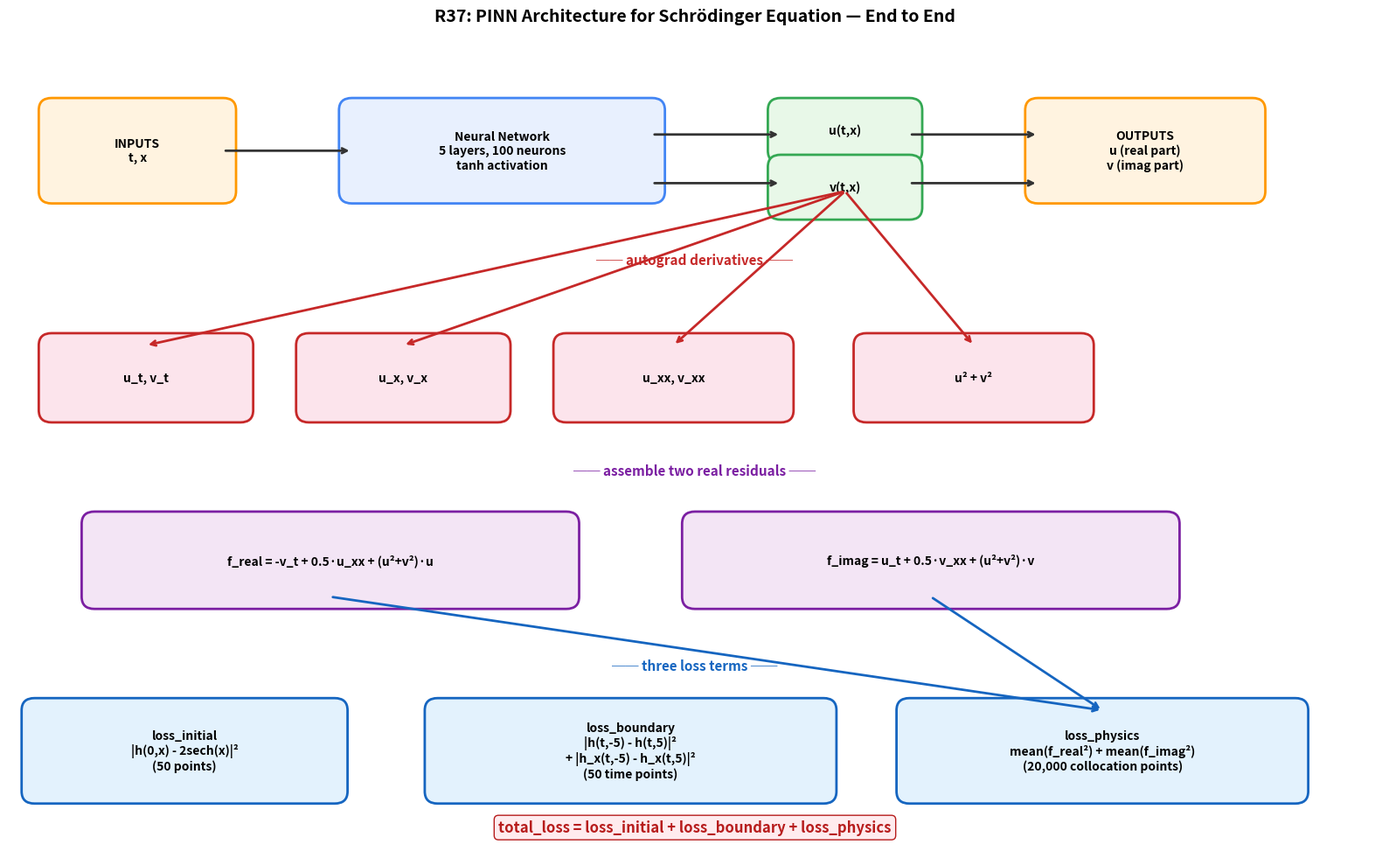

Recreate this plot in Python. (Note: this script raises an exception after producing the figure.)
import matplotlib.pyplot as plt
import matplotlib.patches as patches

fig, ax = plt.subplots(figsize=(16, 10))
ax.set_xlim(0, 16)
ax.set_ylim(0, 10)
ax.axis('off')

def draw_box(x, y, w, h, text, color='#E8F0FE', border='#4285F4', fontsize=10):
    box = patches.FancyBboxPatch(
        (x, y), w, h,
        boxstyle="round,pad=0.15",
        facecolor=color, edgecolor=border, linewidth=2
    )
    ax.add_patch(box)
    ax.text(x + w/2, y + h/2, text, ha='center', va='center',
            fontsize=fontsize, fontweight='bold', wrap=True)

def draw_arrow(x1, y1, x2, y2, label='', color='#333333'):
    ax.annotate('', xy=(x2, y2), xytext=(x1, y1),
                arrowprops=dict(arrowstyle='->', color=color, lw=2))
    if label:
        mx, my = (x1+x2)/2, (y1+y2)/2
        ax.text(mx + 0.15, my, label, fontsize=8, color='#666666')

draw_box(0.5, 8.2, 2, 1, 'INPUTS\nt, x', color='#FFF3E0', border='#FF9800')

draw_box(4, 8.2, 3.5, 1, 'Neural Network\n5 layers, 100 neurons\ntanh activation',
         color='#E8F0FE', border='#4285F4')

draw_box(9, 8.7, 1.5, 0.5, 'u(t,x)', color='#E8F8E8', border='#34A853')
draw_box(9, 8.0, 1.5, 0.5, 'v(t,x)', color='#E8F8E8', border='#34A853')

draw_arrow(2.5, 8.7, 4, 8.7)
draw_arrow(7.5, 8.9, 9, 8.9)
draw_arrow(7.5, 8.3, 9, 8.3)

draw_box(12, 8.2, 2.5, 1, 'OUTPUTS\nu (real part)\nv (imag part)',
         color='#FFF3E0', border='#FF9800')

draw_arrow(10.5, 8.9, 12, 8.9)
draw_arrow(10.5, 8.3, 12, 8.3)

ax.text(8, 7.3, '── autograd derivatives ──', fontsize=11,
        ha='center', fontweight='bold', color='#C62828')

draw_box(0.5, 5.5, 2.2, 0.8, 'u_t, v_t', color='#FCE4EC', border='#C62828')
draw_box(3.5, 5.5, 2.2, 0.8, 'u_x, v_x', color='#FCE4EC', border='#C62828')
draw_box(6.5, 5.5, 2.5, 0.8, 'u_xx, v_xx', color='#FCE4EC', border='#C62828')
draw_box(10, 5.5, 2.5, 0.8, 'u² + v²', color='#FCE4EC', border='#C62828')

draw_arrow(9.75, 8.2, 1.6, 6.3, color='#C62828')
draw_arrow(9.75, 8.2, 4.6, 6.3, color='#C62828')
draw_arrow(9.75, 8.2, 7.75, 6.3, color='#C62828')
draw_arrow(9.75, 8.2, 11.25, 6.3, color='#C62828')

ax.text(8, 4.7, '── assemble two real residuals ──', fontsize=11,
        ha='center', fontweight='bold', color='#7B1FA2')

draw_box(1, 3.2, 5.5, 0.9, 'f_real = -v_t + 0.5·u_xx + (u²+v²)·u',
         color='#F3E5F5', border='#7B1FA2')
draw_box(8, 3.2, 5.5, 0.9, 'f_imag = u_t + 0.5·v_xx + (u²+v²)·v',
         color='#F3E5F5', border='#7B1FA2')

ax.text(8, 2.3, '── three loss terms ──', fontsize=11,
        ha='center', fontweight='bold', color='#1565C0')

draw_box(0.3, 0.8, 3.5, 1,
         'loss_initial\n|h(0,x) - 2sech(x)|²\n(50 points)',
         color='#E3F2FD', border='#1565C0')

draw_box(5, 0.8, 4.5, 1,
         'loss_boundary\n|h(t,-5) - h(t,5)|²\n+ |h_x(t,-5) - h_x(t,5)|²\n(50 time points)',
         color='#E3F2FD', border='#1565C0')

draw_box(10.5, 0.8, 4.5, 1,
         'loss_physics\nmean(f_real²) + mean(f_imag²)\n(20,000 collocation points)',
         color='#E3F2FD', border='#1565C0')

draw_arrow(3.75, 3.2, 12.75, 1.8, color='#1565C0')
draw_arrow(10.75, 3.2, 12.75, 1.8, color='#1565C0')

ax.text(8, 0.3, 'total_loss = loss_initial + loss_boundary + loss_physics',
        fontsize=12, ha='center', fontweight='bold', color='#B71C1C',
        bbox=dict(boxstyle='round', facecolor='#FFEBEE', edgecolor='#B71C1C'))

plt.title('R37: PINN Architecture for Schrödinger Equation — End to End',
          fontsize=14, fontweight='bold', pad=20)
plt.tight_layout()
plt.savefig('demos/r37_schrodinger_architecture.png', dpi=150, bbox_inches='tight')
plt.show()
